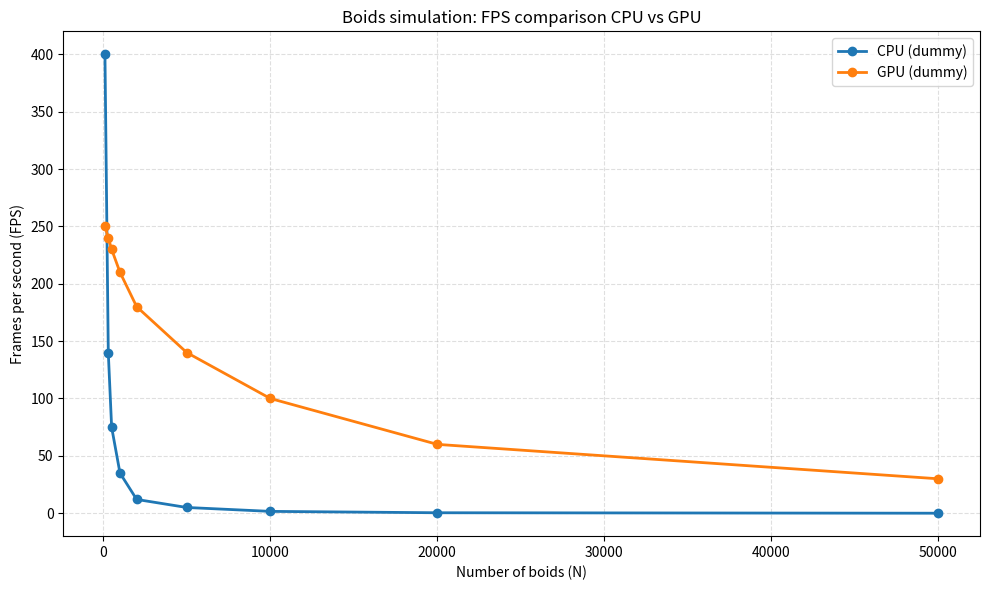

The script that saved this image:
import numpy as np
import matplotlib.pyplot as plt

# amoount of boids
N_values = np.array([100, 300, 500, 1000, 2000, 5000, 10000, 20000, 50000])

# fps values
fps_cpu = np.array([400, 140, 75, 35, 12, 5, 1.6, 0.4, 0])
fps_gpu = np.array([250, 240, 230, 210, 180, 140, 100, 60, 30]) 
plt.figure(figsize=(10, 6))

plt.plot(N_values, fps_cpu, marker='o', label='CPU (dummy)', linewidth=2)
plt.plot(N_values, fps_gpu, marker='o', label='GPU (dummy)', linewidth=2)

plt.title("Boids simulation: FPS comparison CPU vs GPU")
plt.xlabel("Number of boids (N)")
plt.ylabel("Frames per second (FPS)")
plt.grid(True, linestyle='--', alpha=0.4)
plt.legend()
plt.tight_layout()

plt.show()
